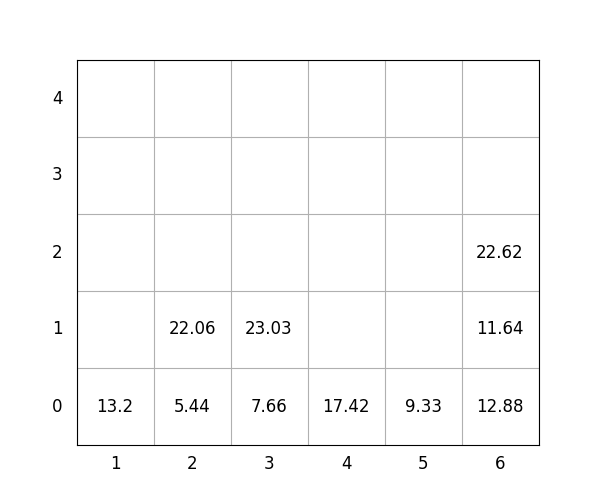

The file beside this chart, header and first rows:
idx, loc_x, loc_y, loc_z, weight, group, score, seq, reloc, size(ft)
1, 3, 0, 0, 7.66, 1, 107.7, 0, 0, 20
2, 2, 0, 0, 5.44, 1, 105.4, 0, 0, 20
3, 5, 0, 0, 9.33, 3, 309.3, 0, 0, 20
4, 2, 0, 1, 22.06, 3, 322.1, 1, 0, 20
5, 6, 0, 0, 12.88, 0, 12.88, 2, 0, 20
6, 6, 0, 1, 11.64, 3, 311.6, 3, 0, 20
7, 6, 0, 2, 22.62, 3, 322.6, 4, 0, 20
8, 3, 0, 1, 23.03, 2, 223, 5, 0, 20
9, 1, 0, 0, 13.2, 1, 113.2, 6, 0, 20
10, 4, 0, 0, 17.42, 2, 217.4, 7, 0, 20
